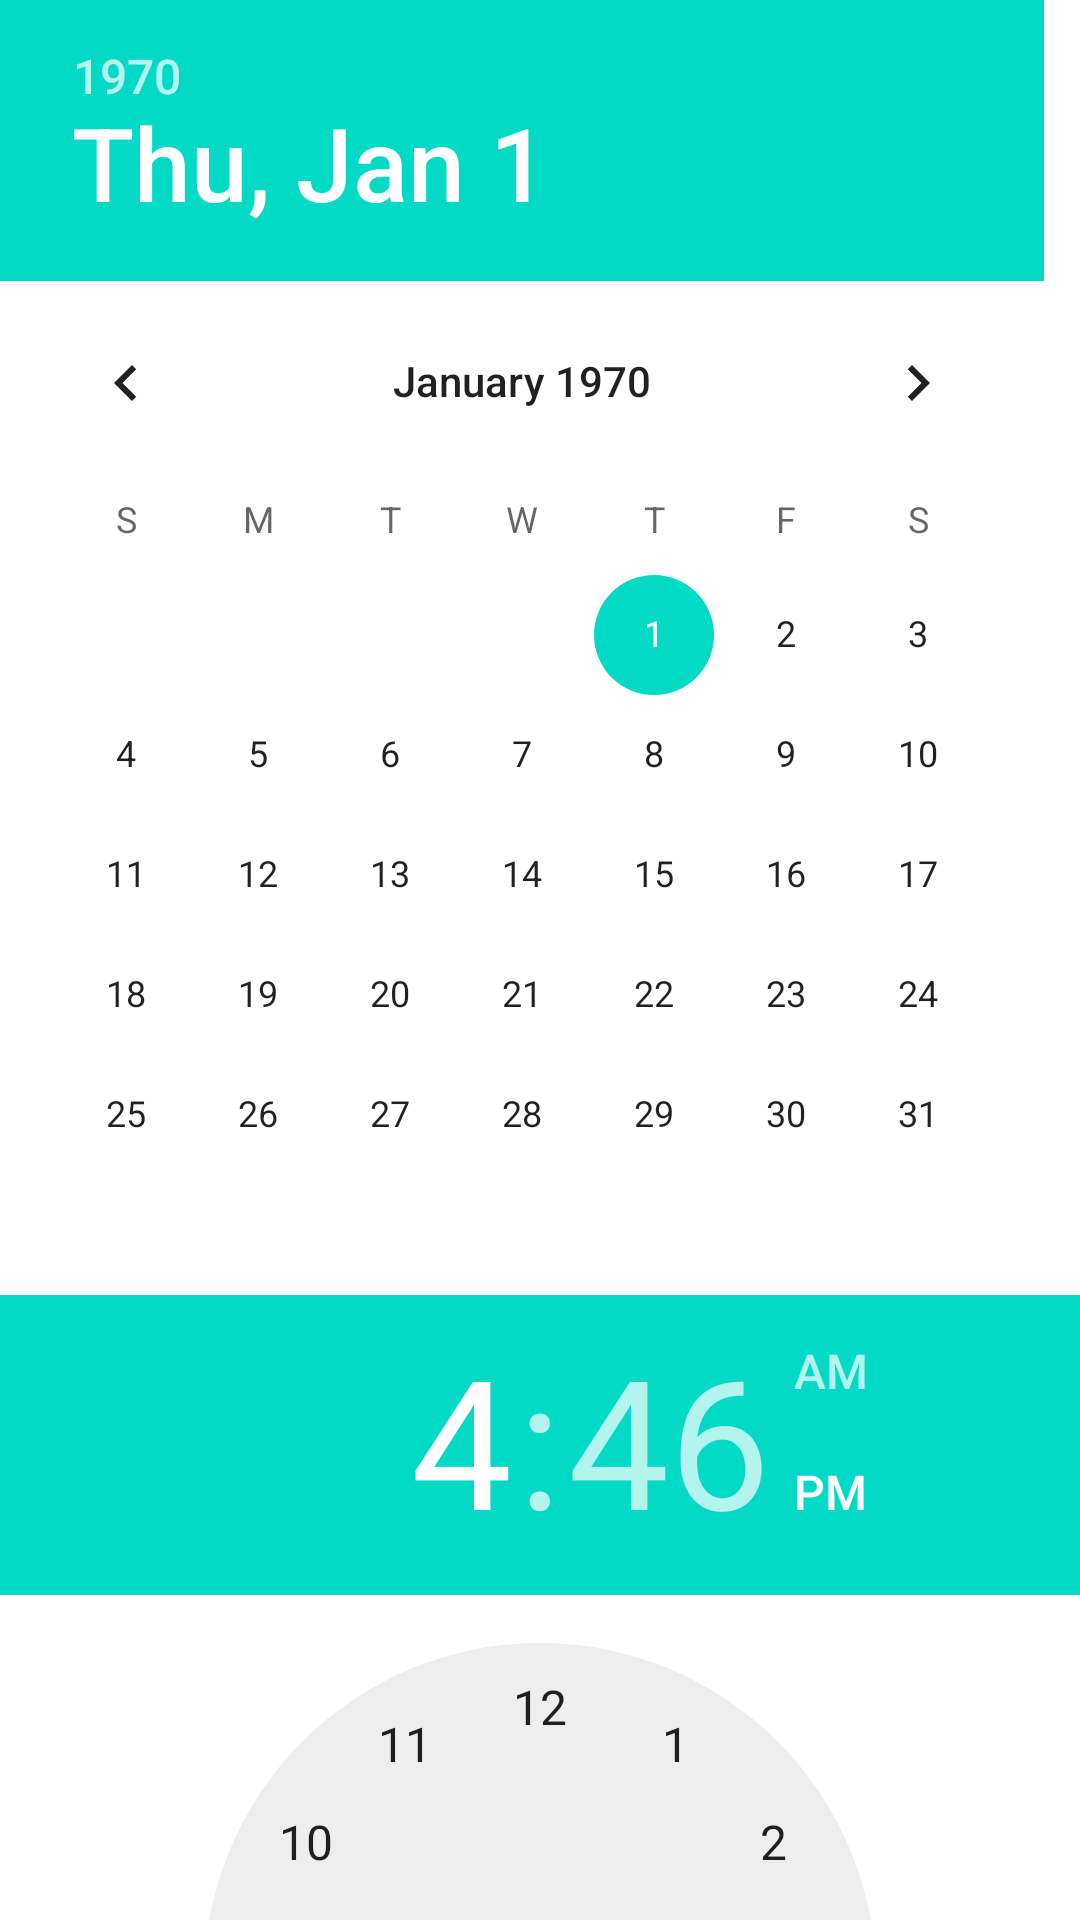

This screen was rendered from an Android layout file. Write that file and the resources it references.
<!-- AndroidManifest.xml: fallback theme Theme.MaterialComponents.DayNight.NoActionBar -->
<!-- res/layout/datetime_chooser.xml -->
<?xml version="1.0" encoding="utf-8"?>
   
<LinearLayout xmlns:android="http://schemas.android.com/apk/res/android"
    android:layout_width="wrap_content"
	android:layout_height="wrap_content"
	android:orientation="vertical">
	
	<DatePicker
	    android:id="@+id/questDeadlineDatePicker"
	    android:layout_width="wrap_content"
	    android:layout_height="wrap_content"
	    android:calendarViewShown="false" />
	
	<TimePicker
	    android:id="@+id/questDeadlineTimePicker"
	    android:layout_width="wrap_content"
	    android:layout_height="wrap_content" />
	
</LinearLayout>
		


 
 
<!-- resources referenced by this layout -->
<resources>

</resources>
